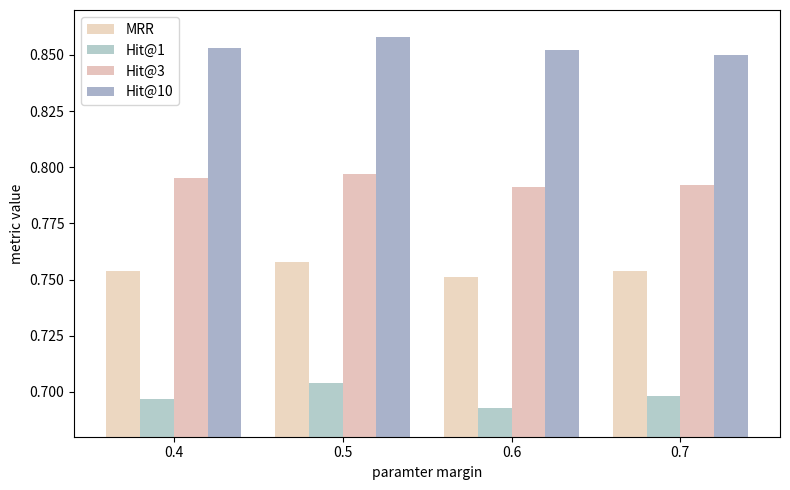

The script that saved this image:
import numpy as np
import matplotlib.pyplot as plt

# x轴的参数取值
margin = np.array([0.4, 0.5, 0.6, 0.7])

# 各指标
mrr = [0.754, 0.758, 0.751, 0.754]
hit1 = [0.697, 0.704, 0.693, 0.698]
hit3 = [0.795, 0.797, 0.791, 0.792]
hit10 = [0.853, 0.858, 0.852, 0.850]

# 柱子宽度
bar_width = 0.2
x = np.arange(len(margin))

plt.figure(figsize=(8, 5))

plt.bar(x - 1.5 * bar_width, mrr, width=bar_width, label='MRR', color="#ECD7C1")
plt.bar(x - 0.5 * bar_width, hit1, width=bar_width, label='Hit@1', color="#B3CDCB")
plt.bar(x + 0.5 * bar_width, hit3, width=bar_width, label='Hit@3', color="#E6C3BD")
plt.bar(x + 1.5 * bar_width, hit10, width=bar_width, label='Hit@10', color="#A9B2CA")

# 坐标轴
plt.xlabel('paramter margin')
plt.ylabel('metric value')
plt.xticks(x, margin)
plt.ylim(0.68, 0.87)

# 图例
plt.legend()

# 网格（可选，论文里一般开）
# plt.grid(axis='y', linestyle='--', alpha=0.6)

plt.tight_layout()
plt.show()
